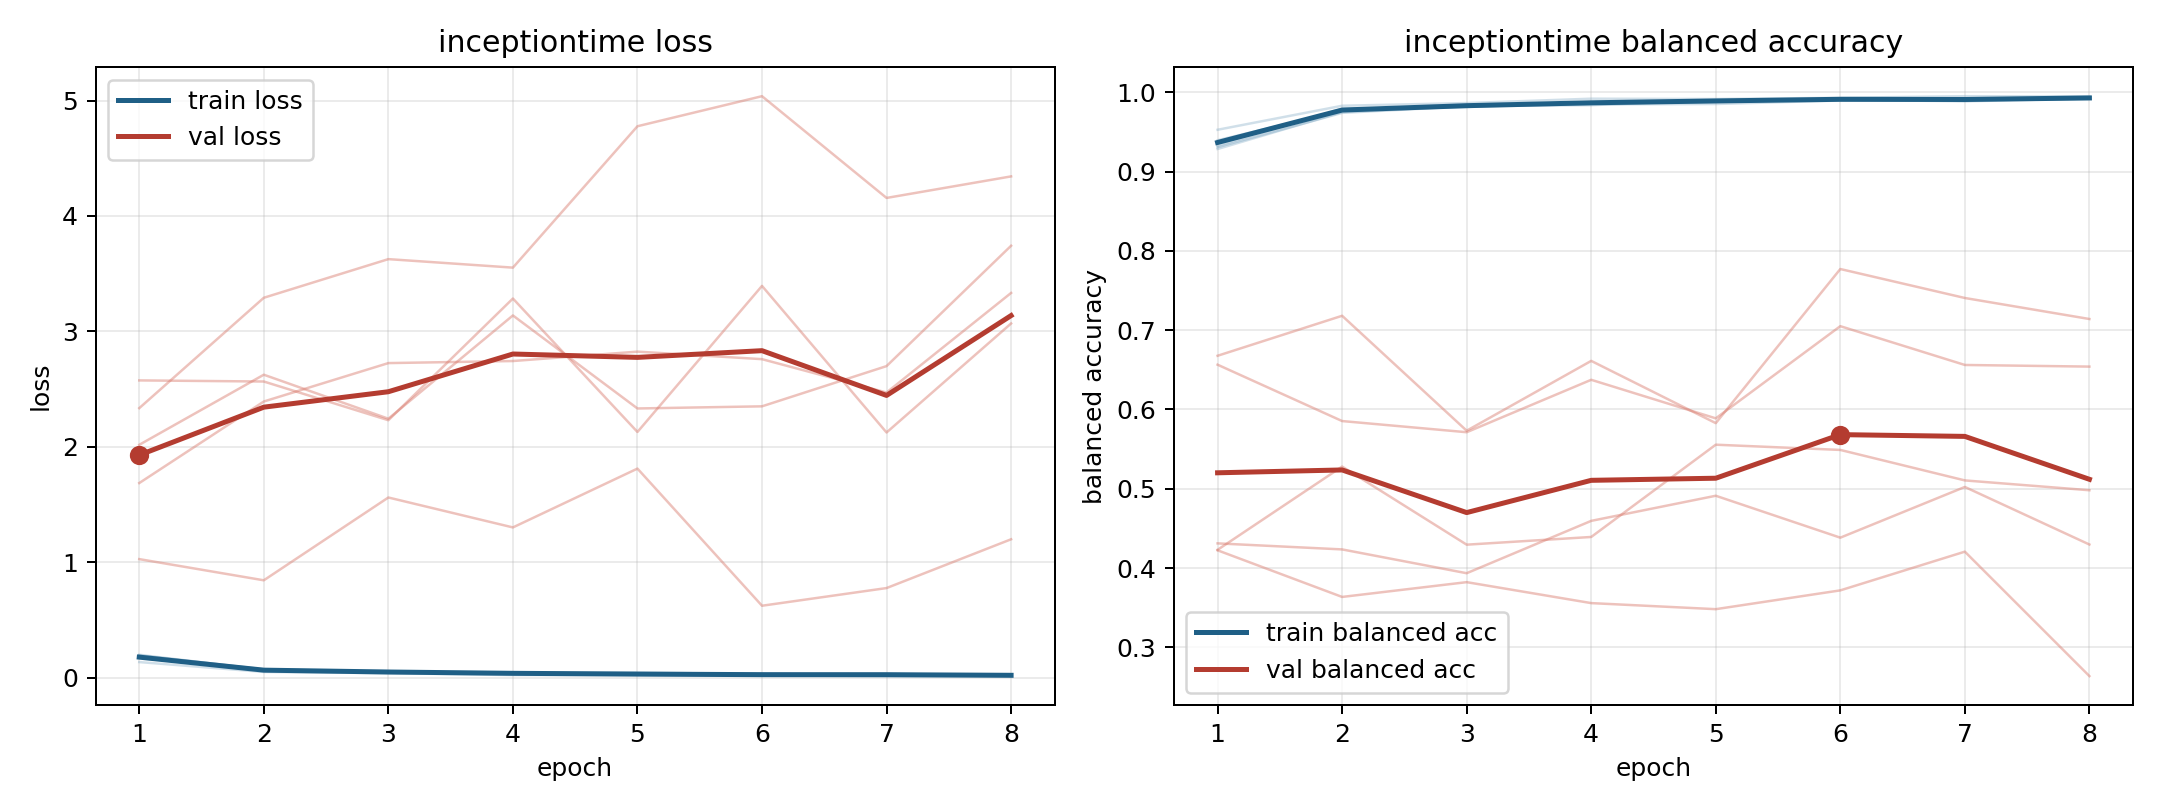

The table this chart was drawn from, first rows:
model, fold, epoch, train_loss, train_balanced_accuracy, val_loss, val_balanced_accuracy
inceptiontime, 1, 1, 0.1356, 0.9529, 2.335, 0.4223
inceptiontime, 1, 2, 0.05011, 0.9832, 3.292, 0.3635
inceptiontime, 1, 3, 0.03989, 0.9866, 3.626, 0.3821
inceptiontime, 1, 4, 0.02281, 0.9921, 3.553, 0.3557
inceptiontime, 1, 5, 0.02421, 0.9917, 4.777, 0.3481
inceptiontime, 1, 6, 0.02026, 0.9932, 5.038, 0.3718
inceptiontime, 1, 7, 0.01403, 0.9953, 4.156, 0.4206
inceptiontime, 1, 8, 0.01697, 0.995, 4.343, 0.2636
inceptiontime, 2, 1, 0.1934, 0.9309, 1.686, 0.6565
inceptiontime, 2, 2, 0.0733, 0.9742, 2.393, 0.5854
inceptiontime, 2, 3, 0.05035, 0.9825, 2.726, 0.5713
inceptiontime, 2, 4, 0.04169, 0.9862, 2.744, 0.6374
inceptiontime, 2, 5, 0.03112, 0.99, 2.825, 0.5888
inceptiontime, 2, 6, 0.02564, 0.9915, 2.76, 0.7051
inceptiontime, 2, 7, 0.03141, 0.9893, 2.471, 0.6562
inceptiontime, 2, 8, 0.02051, 0.9933, 3.333, 0.6541
inceptiontime, 3, 1, 0.1727, 0.9396, 2.018, 0.4229
inceptiontime, 3, 2, 0.06835, 0.9769, 2.625, 0.528
inceptiontime, 3, 3, 0.04994, 0.983, 2.244, 0.4294
inceptiontime, 3, 4, 0.04344, 0.9849, 3.138, 0.4392
inceptiontime, 3, 5, 0.04436, 0.9854, 2.333, 0.5556
inceptiontime, 3, 6, 0.0316, 0.9898, 2.351, 0.549
inceptiontime, 3, 7, 0.02668, 0.9906, 2.7, 0.5105
inceptiontime, 3, 8, 0.02191, 0.9923, 3.742, 0.4981
inceptiontime, 4, 1, 0.1988, 0.9286, 1.027, 0.6678
inceptiontime, 4, 2, 0.06899, 0.9752, 0.844, 0.7182
inceptiontime, 4, 3, 0.05061, 0.9827, 1.561, 0.5732
inceptiontime, 4, 4, 0.04662, 0.9839, 1.302, 0.6613
inceptiontime, 4, 5, 0.02891, 0.9901, 1.812, 0.5828
inceptiontime, 4, 6, 0.02815, 0.9908, 0.6236, 0.7772
inceptiontime, 4, 7, 0.03263, 0.9888, 0.7767, 0.7407
inceptiontime, 4, 8, 0.02214, 0.9923, 1.199, 0.7141
inceptiontime, 5, 1, 0.1912, 0.9321, 2.576, 0.4311
inceptiontime, 5, 2, 0.06693, 0.9795, 2.566, 0.4235
inceptiontime, 5, 3, 0.05654, 0.9816, 2.231, 0.3934
inceptiontime, 5, 4, 0.0361, 0.9875, 3.285, 0.4595
inceptiontime, 5, 5, 0.02904, 0.9891, 2.129, 0.4912
inceptiontime, 5, 6, 0.02715, 0.9912, 3.394, 0.4383
inceptiontime, 5, 7, 0.02601, 0.9916, 2.124, 0.5023
inceptiontime, 5, 8, 0.02312, 0.9923, 3.069, 0.4296
